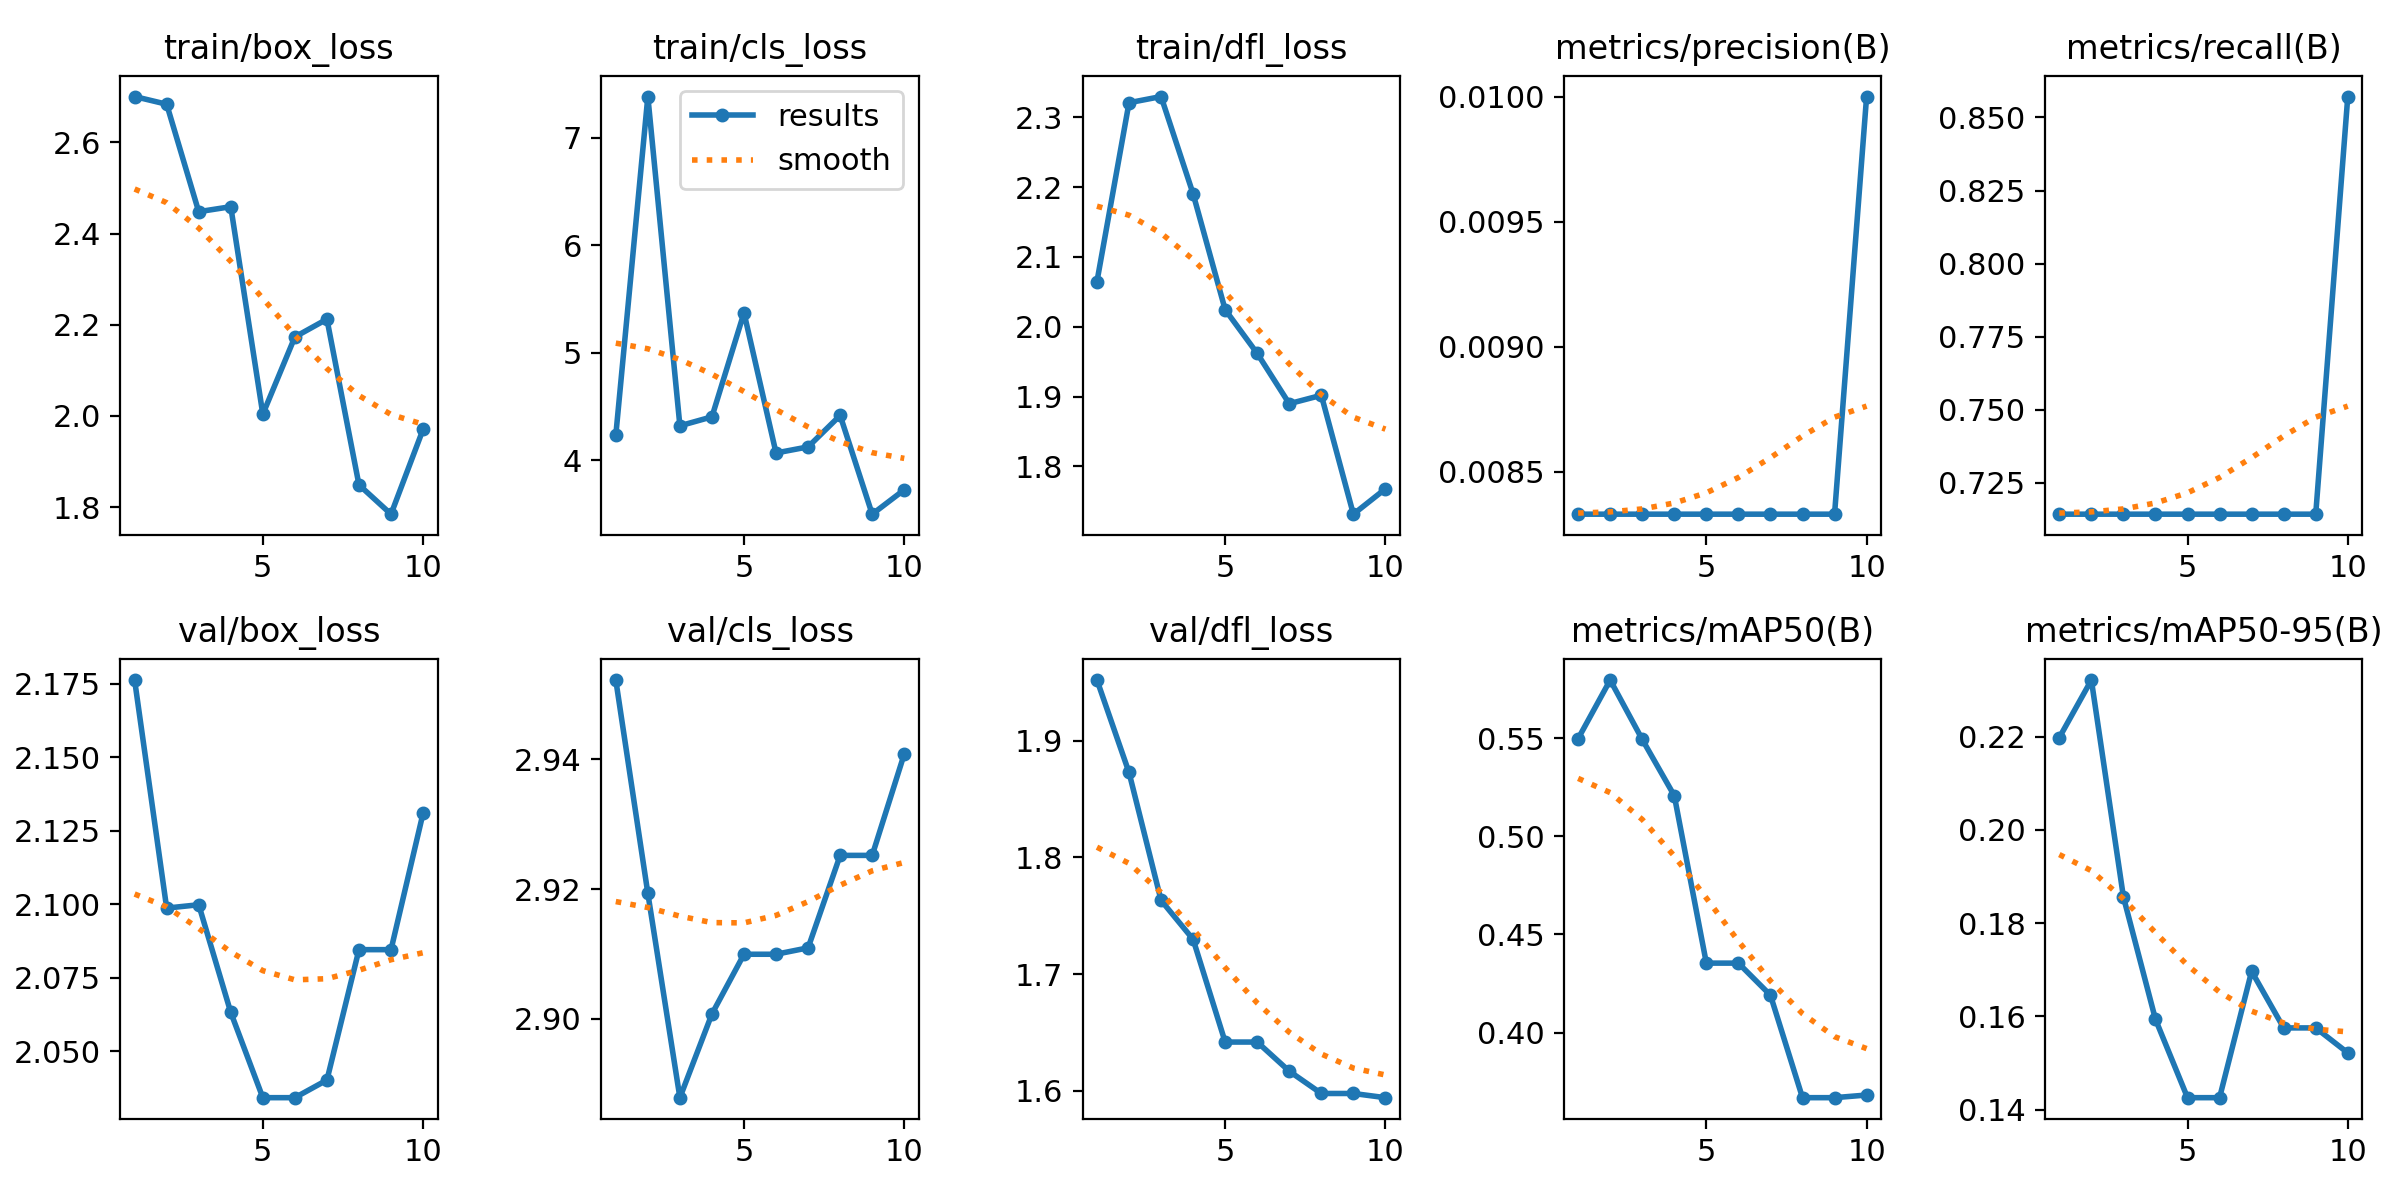

The file beside this chart, header and first rows:
epoch, time, train/box_loss, train/cls_loss, train/dfl_loss, metrics/precision(B), metrics/recall(B), metrics/mAP50(B), metrics/mAP50-95(B), val/box_loss, val/cls_loss, val/dfl_loss, lr/pg0, lr/pg1, lr/pg2
1, 9.407, 2.7, 4.231, 2.065, 0.00833, 0.7143, 0.5497, 0.2198, 2.176, 2.952, 1.952, 2e-05, 2e-05, 2e-05
2, 18.64, 2.684, 7.386, 2.321, 0.00833, 0.7143, 0.5796, 0.2321, 2.099, 2.919, 1.873, 5.406e-05, 5.406e-05, 5.406e-05
3, 28.64, 2.448, 4.32, 2.33, 0.00833, 0.7143, 0.5493, 0.1856, 2.1, 2.888, 1.763, 8.02e-05, 8.02e-05, 8.02e-05
4, 38.39, 2.459, 4.404, 2.19, 0.00833, 0.7143, 0.5207, 0.1594, 2.063, 2.901, 1.73, 9.842e-05, 9.842e-05, 9.842e-05
5, 46.71, 2.004, 5.373, 2.024, 0.00833, 0.7143, 0.4354, 0.1426, 2.034, 2.91, 1.642, 0.0001087, 0.0001087, 0.0001087
6, 56.21, 2.173, 4.067, 1.962, 0.00833, 0.7143, 0.4354, 0.1426, 2.034, 2.91, 1.642, 0.0001111, 0.0001111, 0.0001111
7, 64.52, 2.212, 4.124, 1.89, 0.00833, 0.7143, 0.4191, 0.1697, 2.04, 2.911, 1.617, 0.0001056, 0.0001056, 0.0001056
8, 74.77, 1.849, 4.417, 1.902, 0.00833, 0.7143, 0.3669, 0.1575, 2.085, 2.925, 1.598, 9.21e-05, 9.21e-05, 9.21e-05
9, 86.84, 1.785, 3.497, 1.731, 0.00833, 0.7143, 0.3669, 0.1575, 2.085, 2.925, 1.598, 7.072e-05, 7.072e-05, 7.072e-05
10, 98.75, 1.971, 3.725, 1.768, 0.01, 0.8571, 0.3683, 0.1522, 2.131, 2.941, 1.594, 4.142e-05, 4.142e-05, 4.142e-05
